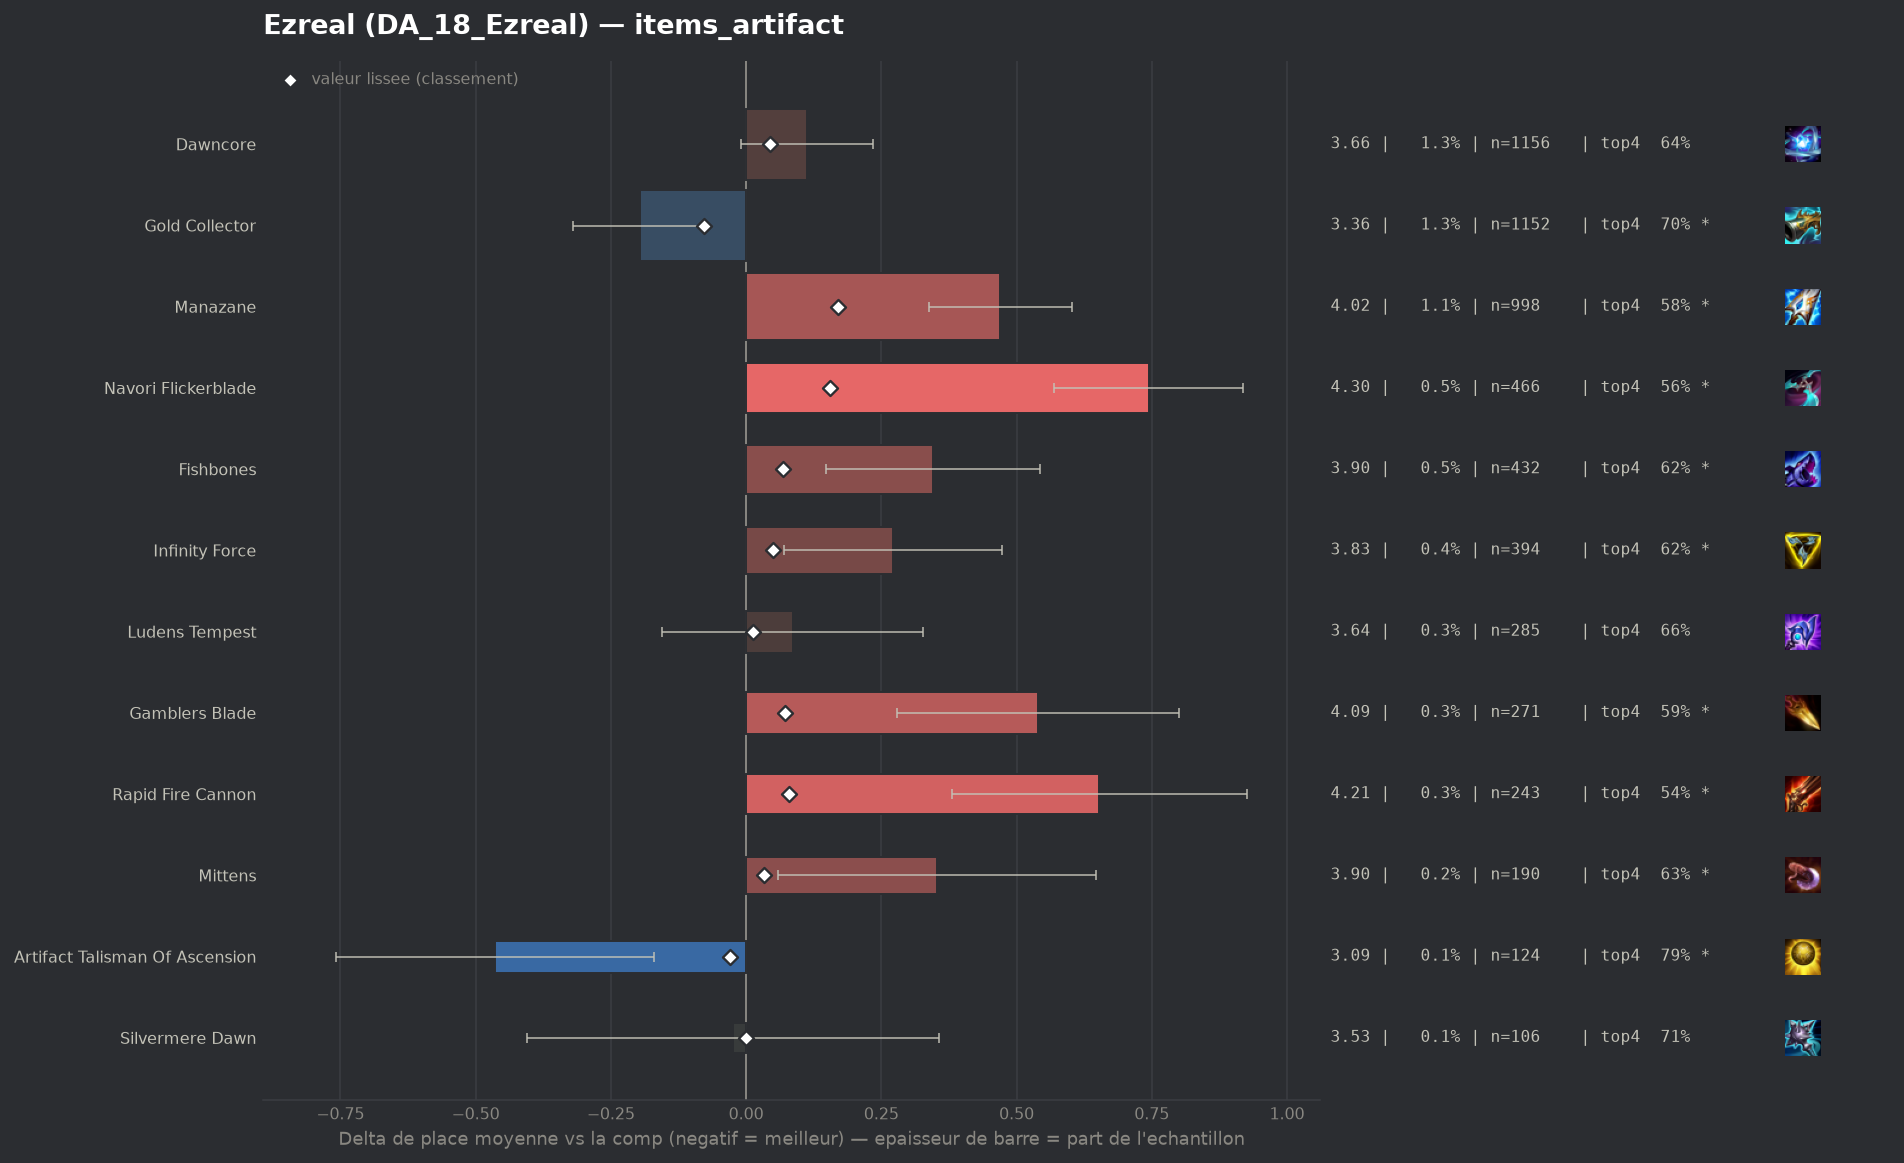

The table this chart was drawn from, first rows:
group, label, n, share, avg_place, shrunk_avg, score, d_avg, d_avg_pess, impact, d_top4, win, top2, top4, sd, z, p, significant
populaire, Gold Collector, 1152, 0.01305, 3.357, 3.475, -0.077, -0.196, -0.072, 0.001, 0.0302, 0.2682, 0.4401, 0.7049, 2.135, -3.09, 0.00198, True
pepite, Artifact Talisman Of Ascension, 124, 0.001404, 3.089, 3.522, -0.03, -0.464, -0.17, 0.0, 0.1157, 0.1774, 0.4516, 0.7903, 1.67, -3.09, 0.00201, True
pepite, Silvermere Dawn, 106, 0.0012, 3.528, 3.551, -0.001, -0.024, 0.0, 0.0, 0.0329, 0.1792, 0.3774, 0.7075, 2.001, -0.12, 0.9005, False
, Wits End, 53, 0.0006002, 3.868, 3.562, 0.009, 0.315, 0.0, -0.0, -0.0331, 0.1509, 0.3585, 0.6415, 2.215, 1.04, 0.3002, False
, Lich Bane, 146, 0.001653, 3.692, 3.563, 0.011, 0.139, 0.0, -0.0, 0.0035, 0.137, 0.3014, 0.6781, 1.853, 0.91, 0.3646, False
populaire, Ludens Tempest, 285, 0.003228, 3.639, 3.565, 0.012, 0.086, 0.0, -0.0, -0.0185, 0.193, 0.3684, 0.6561, 2.074, 0.7, 0.4847, False
, Titanic Hydra, 85, 0.0009626, 3.953, 3.571, 0.018, 0.4, 0.0, -0.0, -0.0511, 0.1294, 0.3294, 0.6235, 2.163, 1.71, 0.08813, False
, Statikk Shiv, 91, 0.001031, 4.044, 3.577, 0.024, 0.491, 0.086, -0.0, -0.0482, 0.1099, 0.2308, 0.6264, 1.972, 2.38, 0.01752, True
populaire, Mittens, 190, 0.002152, 3.905, 3.587, 0.034, 0.353, 0.059, -0.0001, -0.0483, 0.1263, 0.3211, 0.6263, 2.063, 2.35, 0.01856, True
populaire, Dawncore, 1156, 0.01309, 3.664, 3.597, 0.044, 0.112, 0.0, -0.0006, -0.0371, 0.1964, 0.3737, 0.6375, 2.104, 1.79, 0.07281, False
populaire, Infinity Force, 394, 0.004462, 3.825, 3.602, 0.05, 0.272, 0.07, -0.0002, -0.0579, 0.1523, 0.3223, 0.6168, 2.042, 2.64, 0.00828, True
populaire, Fishbones, 432, 0.004892, 3.898, 3.621, 0.068, 0.346, 0.147, -0.0003, -0.0496, 0.1505, 0.3079, 0.625, 2.097, 3.42, 0.00063, True
populaire, Gamblers Blade, 271, 0.003069, 4.092, 3.624, 0.072, 0.54, 0.279, -0.0002, -0.0879, 0.1328, 0.2915, 0.5867, 2.189, 4.05, 5e-05, True
populaire, Rapid Fire Cannon, 243, 0.002752, 4.206, 3.632, 0.079, 0.653, 0.381, -0.0002, -0.1355, 0.1317, 0.2757, 0.5391, 2.166, 4.7, 0.0, True
populaire, Navori Flickerblade, 466, 0.005278, 4.296, 3.708, 0.155, 0.744, 0.569, -0.0008, -0.1188, 0.0687, 0.2124, 0.5558, 1.921, 8.33, 0.0, True
populaire, Manazane, 998, 0.0113, 4.023, 3.722, 0.17, 0.47, 0.338, -0.0019, -0.0995, 0.1513, 0.2906, 0.5752, 2.124, 6.96, 0.0, True
